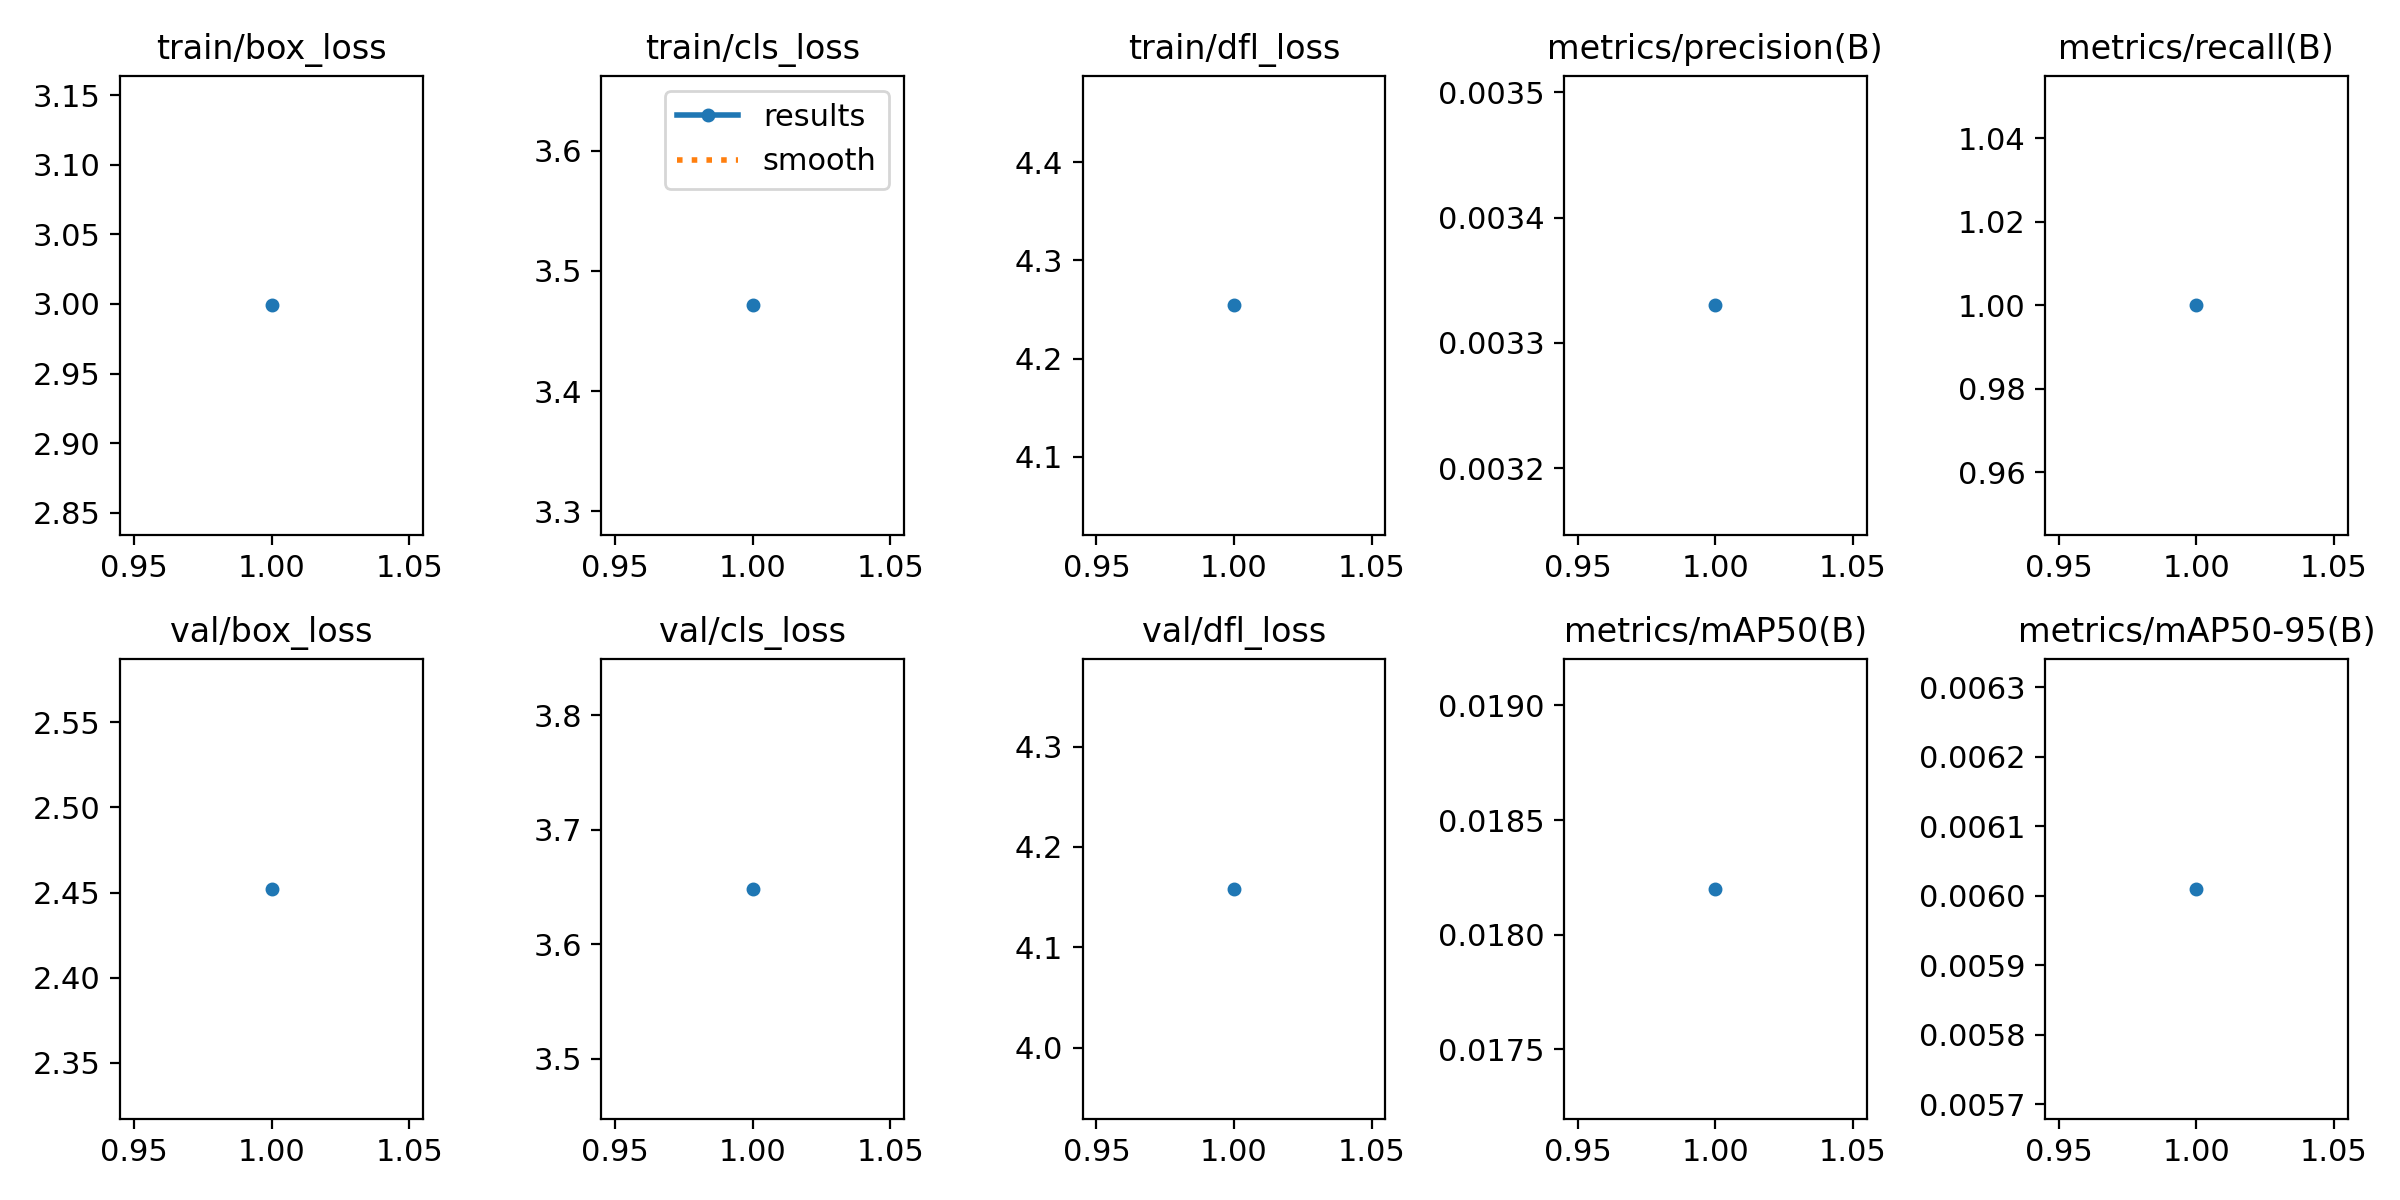

Source data for this figure (header and first rows):
epoch, train/box_loss, train/cls_loss, train/dfl_loss, metrics/precision(B), metrics/recall(B), metrics/mAP50(B), metrics/mAP50-95(B), val/box_loss, val/cls_loss, val/dfl_loss, lr/pg0, lr/pg1, lr/pg2
1, 2.999, 3.471, 4.254, 0.00333, 1, 0.0182, 0.00601, 2.452, 3.648, 4.158, 0, 0, 0
